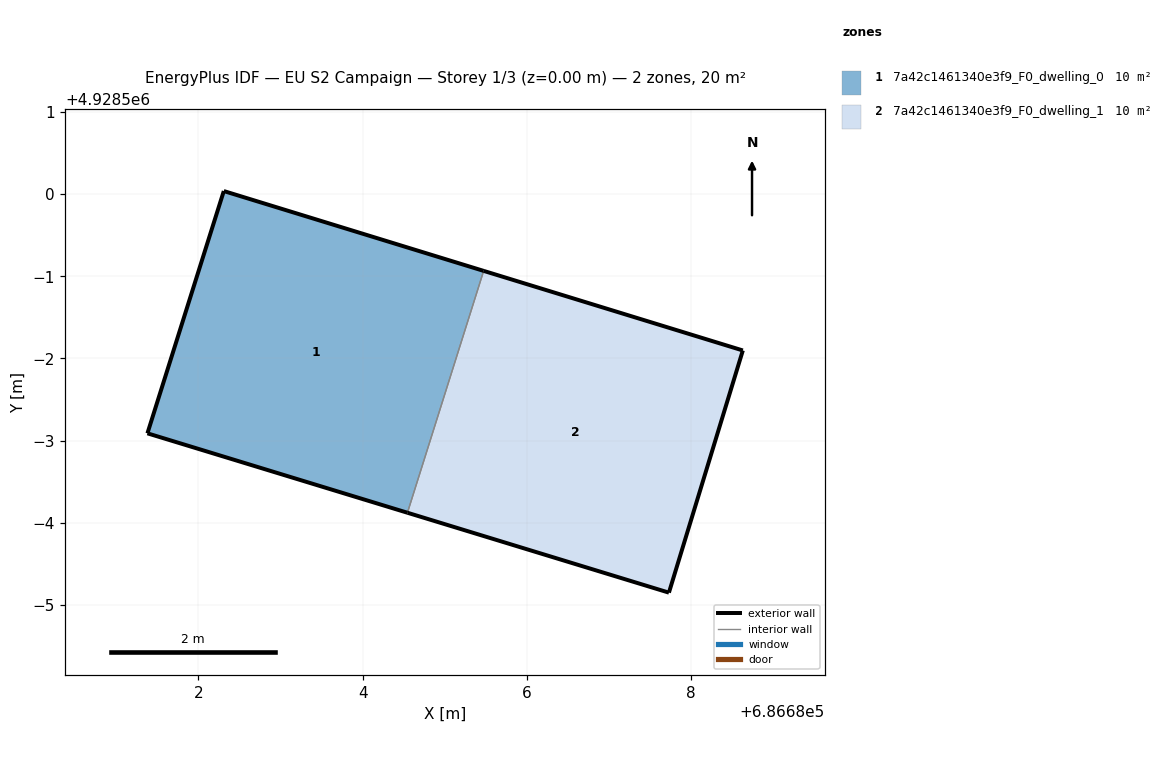
=== STOREY PLAN SPEC (per zone: floor XY polygon, exterior-wall plan segments, windows/doors) ===
zone 1: 7a42c1461340e3f9_F0_dwelling_0  (10.2 m²)
  floor: (686684.55, 4928496.12) (686685.47, 4928499.07) (686682.31, 4928500.04) (686681.38, 4928497.09)
  exterior wall: (686684.55, 4928496.12) – (686681.38, 4928497.09)  [3.3 m]
  exterior wall: (686681.38, 4928497.09) – (686682.31, 4928500.04)  [3.1 m]
  exterior wall: (686682.31, 4928500.04) – (686685.47, 4928499.07)  [3.3 m]
  interior walls: 1
zone 2: 7a42c1461340e3f9_F0_dwelling_1  (10.2 m²)
  floor: (686687.73, 4928495.15) (686688.63, 4928498.10) (686685.47, 4928499.07) (686684.55, 4928496.12)
  exterior wall: (686688.63, 4928498.10) – (686687.73, 4928495.15)  [3.1 m]
  exterior wall: (686687.73, 4928495.15) – (686684.55, 4928496.12)  [3.3 m]
  exterior wall: (686685.47, 4928499.07) – (686688.63, 4928498.10)  [3.3 m]
  interior walls: 1

=== DERIVED (storey summary) ===
Building: EU S2 Campaign
Storey: 1 of 3  (floor level z = 0.00 m)
Storey gross floor area: 20.5 m²
Zones on this storey: 2
  - 7a42c1461340e3f9_F0_dwelling_0: floor 10.2 m²; exterior wall 9.7 m (29.1 m²); WWR 0.0%
  - 7a42c1461340e3f9_F0_dwelling_1: floor 10.2 m²; exterior wall 9.7 m (29.1 m²); WWR 0.0%
Zone adjacency (shared interzone walls):
  - 7a42c1461340e3f9_F0_dwelling_0 ↔ 7a42c1461340e3f9_F0_dwelling_1